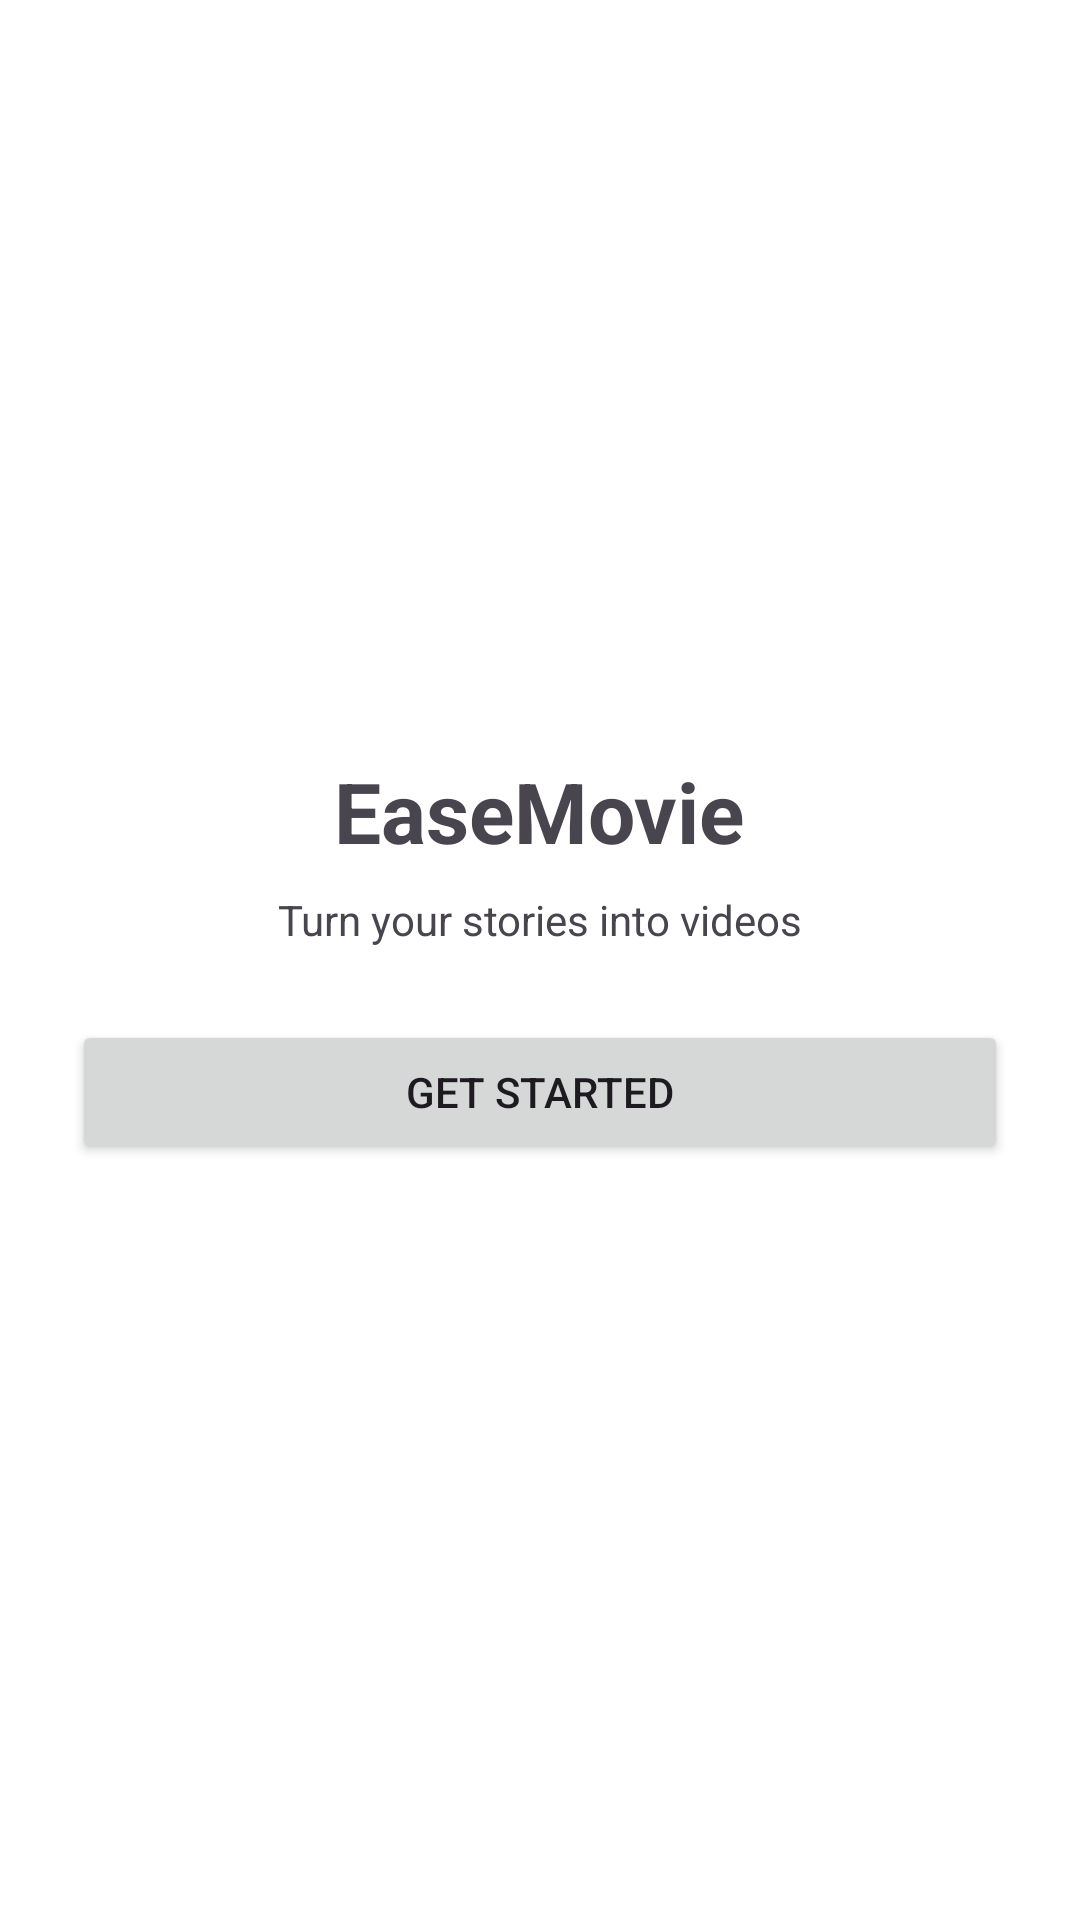

Here is an Android app screen rendered from its layout file. Give the layout XML and the strings, colors and styles it references.
<!-- AndroidManifest.xml: application theme Theme.EaseMovieApp -->
<!-- res/layout/activity_main.xml -->
<?xml version="1.0" encoding="utf-8"?>
<FrameLayout xmlns:android="http://schemas.android.com/apk/res/android"
    android:background="#FFFFFF"
    android:layout_width="match_parent"
    android:layout_height="match_parent">

    
    <LinearLayout
        android:id="@+id/layoutGetStarted"
        android:orientation="vertical"
        android:gravity="center"
        android:padding="24dp"
        android:visibility="visible"
        android:layout_width="match_parent"
        android:layout_height="match_parent">

        <TextView
            android:text="EaseMovie"
            android:textSize="28sp"
            android:textStyle="bold"
            android:layout_width="wrap_content"
            android:layout_height="wrap_content"/>

        <TextView
            android:text="Turn your stories into videos"
            android:textSize="14sp"
            android:layout_marginTop="8dp"
            android:layout_width="wrap_content"
            android:layout_height="wrap_content"/>

        <Button
            android:id="@+id/btnGetStarted"
            android:text="Get Started"
            android:layout_marginTop="24dp"
            android:layout_width="match_parent"
            android:layout_height="48dp"/>
    </LinearLayout>

    
    <LinearLayout
        android:id="@+id/layoutLogin"
        android:orientation="vertical"
        android:padding="24dp"
        android:visibility="gone"
        android:layout_width="match_parent"
        android:layout_height="match_parent">

        <TextView
            android:text="Welcome Back"
            android:textSize="22sp"
            android:textStyle="bold"
            android:layout_width="wrap_content"
            android:layout_height="wrap_content"/>

        <EditText
            android:id="@+id/etEmail"
            android:hint="Email"
            android:layout_marginTop="16dp"
            android:layout_width="match_parent"
            android:layout_height="48dp"/>

        <EditText
            android:id="@+id/etPassword"
            android:hint="Password"
            android:inputType="textPassword"
            android:layout_marginTop="12dp"
            android:layout_width="match_parent"
            android:layout_height="48dp"/>

        <Button
            android:id="@+id/btnLogin"
            android:text="Sign In"
            android:layout_marginTop="24dp"
            android:layout_width="match_parent"
            android:layout_height="48dp"/>
    </LinearLayout>

</FrameLayout>
<!-- resources referenced by this layout -->
<resources>
  <style name="Theme.EaseMovieApp" parent="Theme.Material3.DayNight.NoActionBar">
          
          <item name="colorPrimary">@color/primary_blue</item>
          <item name="colorSecondary">@color/secondary_cyan</item>
          <item name="android:windowBackground">@color/soft_blue_bg</item>
          <item name="android:statusBarColor">@color/soft_blue_bg</item>
          <item name="android:windowLightStatusBar">true</item>
          <item name="android:navigationBarColor">@android:color/transparent</item>
      </style>
  <color name="primary_blue">#3A7BD5</color>
  <color name="secondary_cyan">#00D2FF</color>
  <color name="soft_blue_bg">#F9FAFF</color>
</resources>
